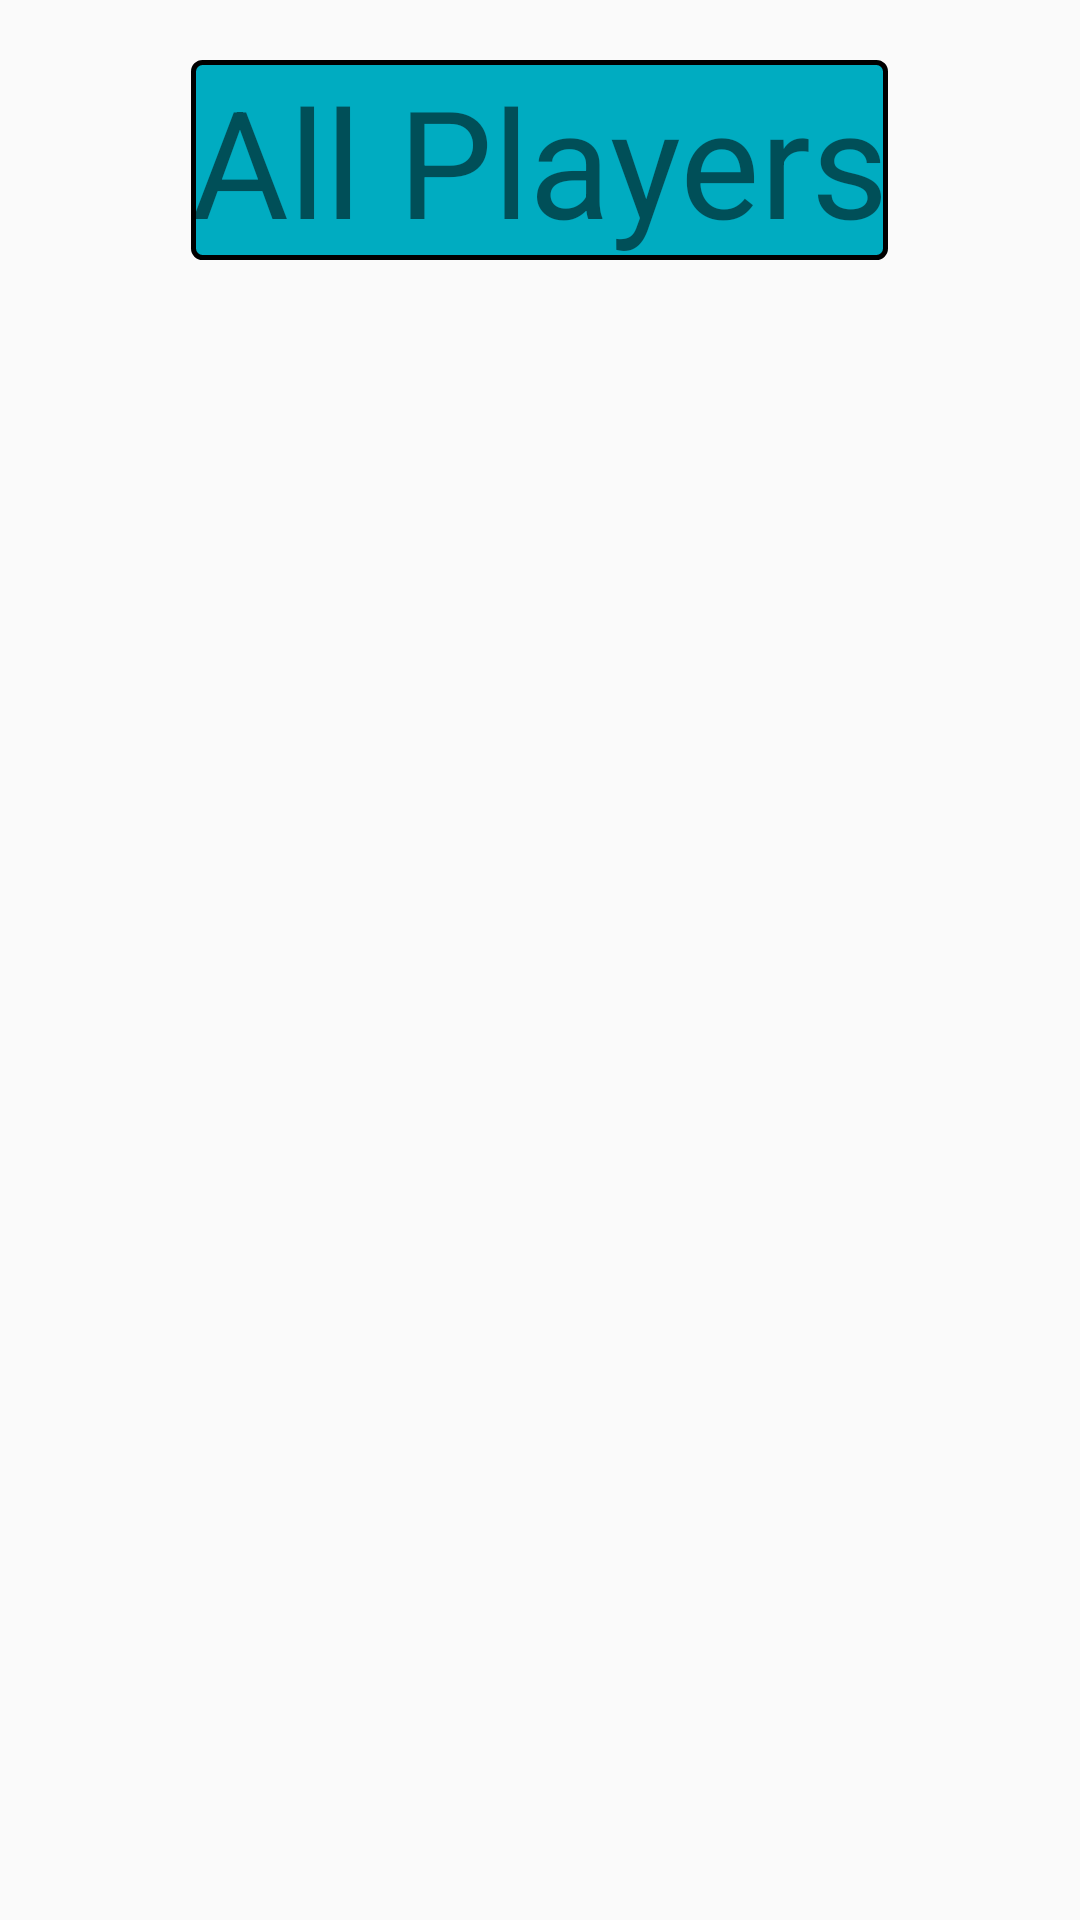

The Android layout XML behind this screen, and the referenced resources:
<!-- AndroidManifest.xml: application theme Theme.DataChess -->
<!-- res/layout/activity_player_list.xml -->
<?xml version="1.0" encoding="utf-8"?>
<RelativeLayout xmlns:android="http://schemas.android.com/apk/res/android"
    xmlns:app="http://schemas.android.com/apk/res-auto"
    xmlns:tools="http://schemas.android.com/tools"
    android:layout_width="match_parent"
    android:layout_height="match_parent"
    tools:context=".playerList"
    android:background="@drawable/background">

    <TextView
        android:layout_width="wrap_content"
        android:layout_height="wrap_content"
        android:text="All Players"
        android:textSize="50dp"
        android:textAlignment="center"
        android:layout_centerHorizontal="true"
        android:background="@drawable/border2"
        android:layout_marginTop="20dp"
        android:id="@+id/allPlayerText"/>

    <androidx.recyclerview.widget.RecyclerView
        android:layout_width="match_parent"
        android:layout_height="wrap_content"
        android:layout_below="@id/allPlayerText"
        android:layout_centerHorizontal="true"
        android:id="@+id/playrsListRecyclerView"
        android:orientation="vertical"
        app:layoutManager="androidx.recyclerview.widget.LinearLayoutManager"/>




</RelativeLayout>
<!-- resources referenced by this layout -->
<resources>
  <!-- drawable border2 (drawable) -->
  <?xml version="1.0" encoding="utf-8"?>
  <shape xmlns:android="http://schemas.android.com/apk/res/android"
      android:shape="rectangle">
      <gradient android:startColor="#00ACC1"
          android:endColor="#00ACC1"
          android:angle="270" />
      <corners android:radius="3dp" />
      <stroke android:width="5px" android:color="#000000" />
  </shape>
  <style name="Theme.DataChess" parent="Theme.AppCompat.DayNight">
          
          <item name="colorPrimary">@color/colorPrimary</item>
          
          
          
          
          
          
          
          
          
      </style>
  <!-- not gathered from this repository: default colours our renderer supplied (Android Studio template values) -->
  <color name="colorPrimary">#FF6200EE</color>
</resources>
